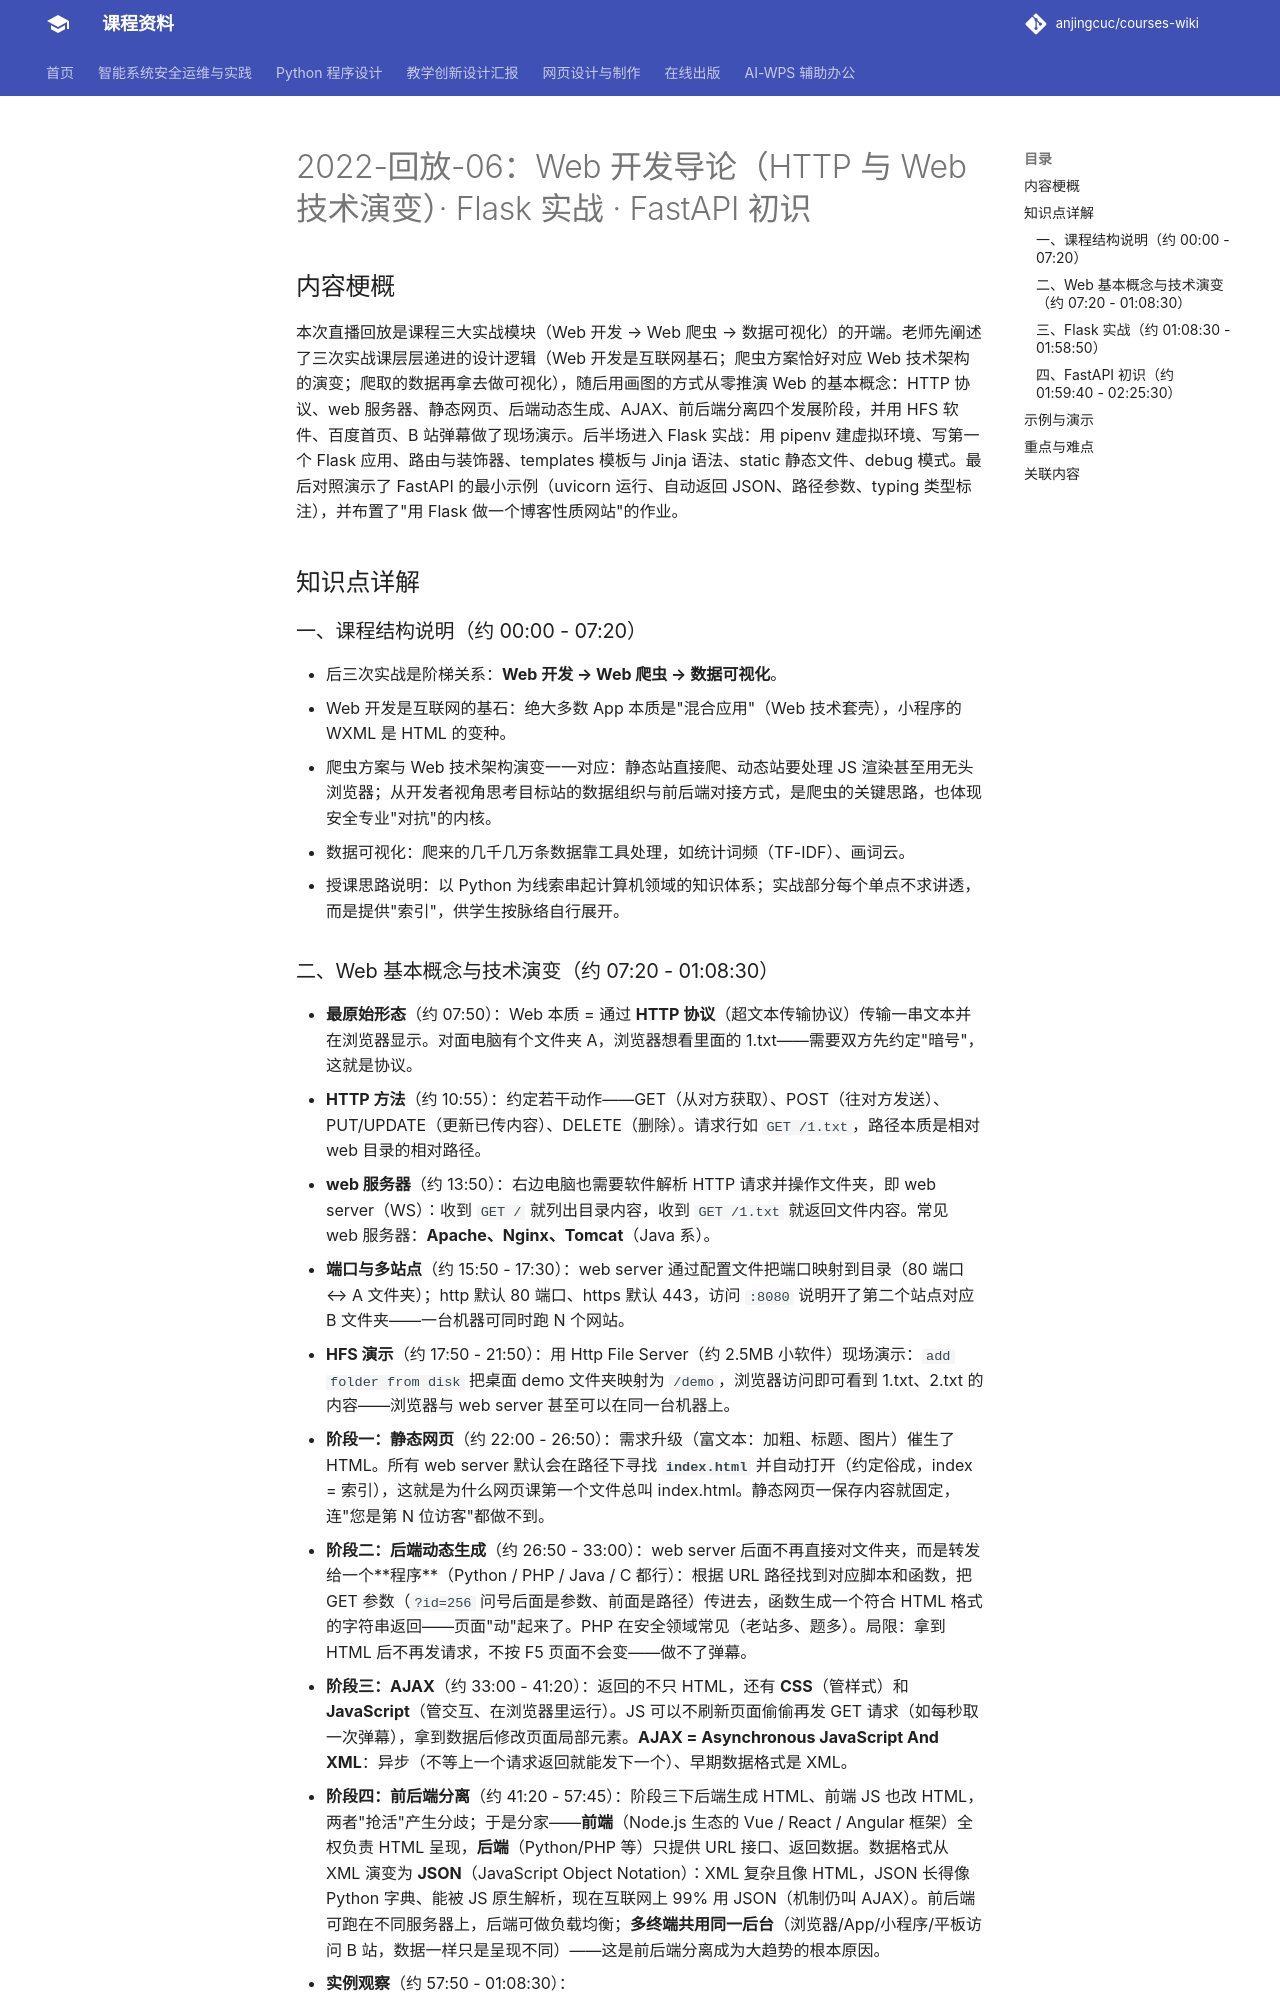

repository: anjingcuc/courses-wiki · page: python/v2/notes/2022-回放-06/index.html · generator: mkdocs

# 2022-回放-06：Web 开发导论（HTTP 与 Web 技术演变）· Flask 实战 · FastAPI 初识

## 内容梗概

本次直播回放是课程三大实战模块（Web 开发 → Web 爬虫 → 数据可视化）的开端。老师先阐述了三次实战课层层递进的设计逻辑（Web 开发是互联网基石；爬虫方案恰好对应 Web 技术架构的演变；爬取的数据再拿去做可视化），随后用画图的方式从零推演 Web 的基本概念：HTTP 协议、web 服务器、静态网页、后端动态生成、AJAX、前后端分离四个发展阶段，并用 HFS 软件、百度首页、B 站弹幕做了现场演示。后半场进入 Flask 实战：用 pipenv 建虚拟环境、写第一个 Flask 应用、路由与装饰器、templates 模板与 Jinja 语法、static 静态文件、debug 模式。最后对照演示了 FastAPI 的最小示例（uvicorn 运行、自动返回 JSON、路径参数、typing 类型标注），并布置了"用 Flask 做一个博客性质网站"的作业。

## 知识点详解

### 一、课程结构说明（约 00:00 - 07:20）

- 后三次实战是阶梯关系：**Web 开发 → Web 爬虫 → 数据可视化**。
- Web 开发是互联网的基石：绝大多数 App 本质是"混合应用"（Web 技术套壳），小程序的 WXML 是 HTML 的变种。
- 爬虫方案与 Web 技术架构演变一一对应：静态站直接爬、动态站要处理 JS 渲染甚至用无头浏览器；从开发者视角思考目标站的数据组织与前后端对接方式，是爬虫的关键思路，也体现安全专业"对抗"的内核。
- 数据可视化：爬来的几千几万条数据靠工具处理，如统计词频（TF-IDF）、画词云。
- 授课思路说明：以 Python 为线索串起计算机领域的知识体系；实战部分每个单点不求讲透，而是提供"索引"，供学生按脉络自行展开。

### 二、Web 基本概念与技术演变（约 07:20 - 01:08:30）

- **最原始形态**（约 07:50）：Web 本质 = 通过 **HTTP 协议**（超文本传输协议）传输一串文本并在浏览器显示。对面电脑有个文件夹 A，浏览器想看里面的 1.txt——需要双方先约定"暗号"，这就是协议。
- **HTTP 方法**（约 10:55）：约定若干动作——GET（从对方获取）、POST（往对方发送）、PUT/UPDATE（更新已传内容）、DELETE（删除）。请求行如 `GET /1.txt`，路径本质是相对 web 目录的相对路径。
- **web 服务器**（约 13:50）：右边电脑也需要软件解析 HTTP 请求并操作文件夹，即 web server（WS）：收到 `GET /` 就列出目录内容，收到 `GET /1.txt` 就返回文件内容。常见 web 服务器：**Apache、Nginx、Tomcat**（Java 系）。
- **端口与多站点**（约 15:50 - 17:30）：web server 通过配置文件把端口映射到目录（80 端口 ↔ A 文件夹）；http 默认 80 端口、https 默认 443，访问 `:8080` 说明开了第二个站点对应 B 文件夹——一台机器可同时跑 N 个网站。
- **HFS 演示**（约 17:50 - 21:50）：用 Http File Server（约 2.5MB 小软件）现场演示：`add folder from disk` 把桌面 demo 文件夹映射为 `/demo`，浏览器访问即可看到 1.txt、2.txt 的内容——浏览器与 web server 甚至可以在同一台机器上。
- **阶段一：静态网页**（约 22:00 - 26:50）：需求升级（富文本：加粗、标题、图片）催生了 HTML。所有 web server 默认会在路径下寻找 **`index.html`** 并自动打开（约定俗成，index = 索引），这就是为什么网页课第一个文件总叫 index.html。静态网页一保存内容就固定，连"您是第 N 位访客"都做不到。
- **阶段二：后端动态生成**（约 26:50 - 33:00）：web server 后面不再直接对文件夹，而是转发给一个**程序**（Python / PHP / Java / C 都行）：根据 URL 路径找到对应脚本和函数，把 GET 参数（`?id=256` 问号后面是参数、前面是路径）传进去，函数生成一个符合 HTML 格式的字符串返回——页面"动"起来了。PHP 在安全领域常见（老站多、题多）。局限：拿到 HTML 后不再发请求，不按 F5 页面不会变——做不了弹幕。
- **阶段三：AJAX**（约 33:00 - 41:20）：返回的不只 HTML，还有 **CSS**（管样式）和 **JavaScript**（管交互、在浏览器里运行）。JS 可以不刷新页面偷偷再发 GET 请求（如每秒取一次弹幕），拿到数据后修改页面局部元素。**AJAX = Asynchronous JavaScript And XML**：异步（不等上一个请求返回就能发下一个）、早期数据格式是 XML。
- **阶段四：前后端分离**（约 41:20 - 57:45）：阶段三下后端生成 HTML、前端 JS 也改 HTML，两者"抢活"产生分歧；于是分家——**前端**（Node.js 生态的 Vue / React / Angular 框架）全权负责 HTML 呈现，**后端**（Python/PHP 等）只提供 URL 接口、返回数据。数据格式从 XML 演变为 **JSON**（JavaScript Object Notation）：XML 复杂且像 HTML，JSON 长得像 Python 字典、能被 JS 原生解析，现在互联网上 99% 用 JSON（机制仍叫 AJAX）。前后端可跑在不同服务器上，后端可做负载均衡；**多终端共用同一后台**（浏览器/App/小程序/平板访问 B 站，数据一样只是呈现不同）——这是前后端分离成为大趋势的根本原因。
- **实例观察**（约 57:50 - 01:08:30）：
  - 百度首页：直接爬到的 HTML 是空架子（logo、搜索框、热搜都不在里面），里面一堆 `<script>`；浏览器运行 JS 后用 AJAX 取数据再修改 HTML 渲染出页面。**爬虫不是浏览器、没有 JS 运行环境，所以爬到的页面和看到的不一致**——这是爬虫失败的常见原因。
  - B 站直播弹幕：F12 开发者工具 → 网络 → 过滤 Fetch/XHR，双手离开键盘也能看到请求数不断增长——JS 在后台持续取弹幕。百度首页则加载后不再发新请求，只用 JS 修改自身元素。
